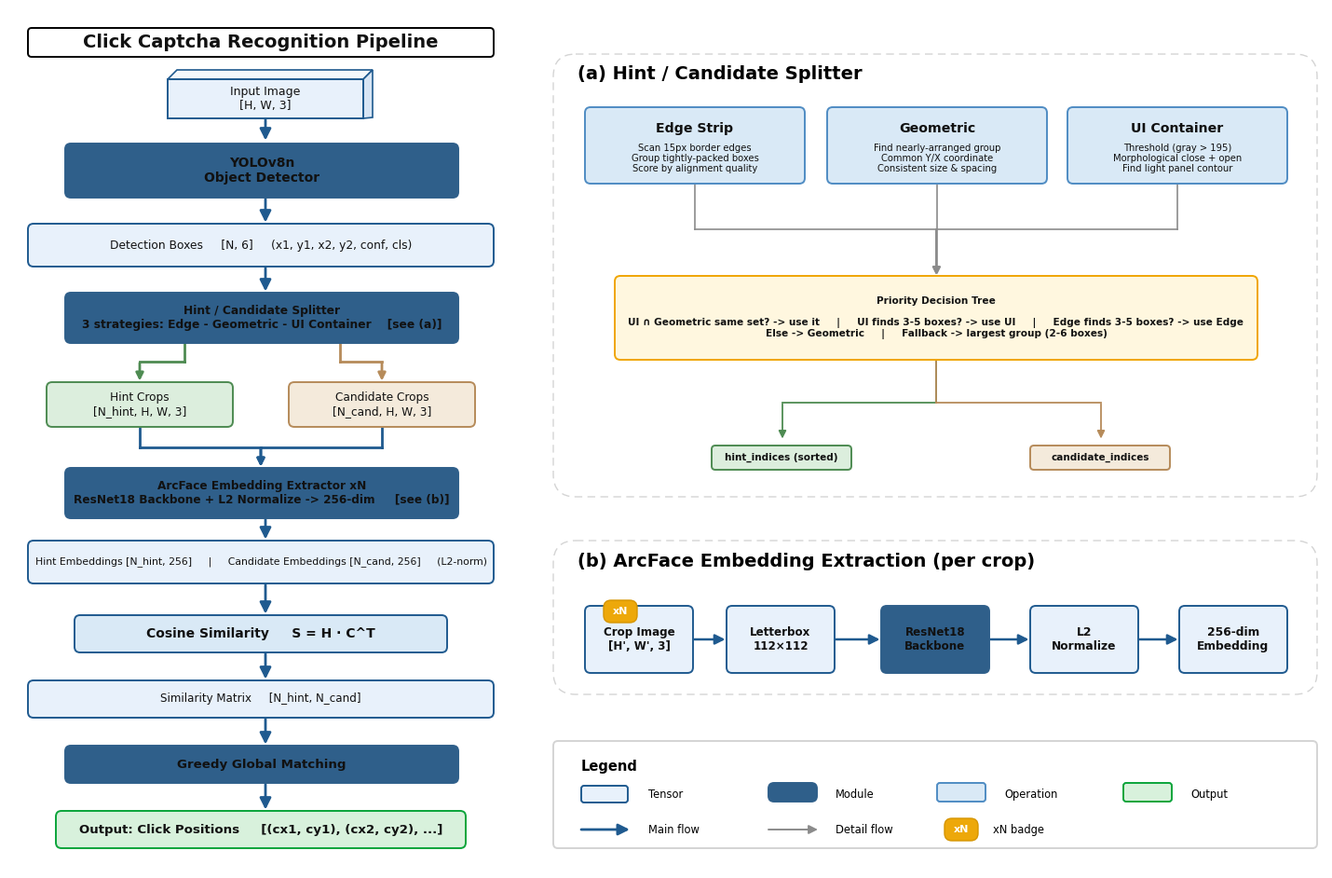

This chart was generated by the following Python code:
"""
Recreate method_overview.png as a code-generated figure.

Run:
  python draw_method_overview.py

Outputs:
  method_overview_outputs/method_overview_recreated.svg
  method_overview_outputs/method_overview_recreated.pdf
  method_overview_outputs/method_overview_recreated.png
"""

from __future__ import annotations

from pathlib import Path
from textwrap import wrap

import matplotlib as mpl
import matplotlib.pyplot as plt
from matplotlib.patches import Circle, FancyArrowPatch, FancyBboxPatch, Polygon, Rectangle


mpl.rcParams["font.family"] = "DejaVu Sans"
mpl.rcParams["svg.fonttype"] = "none"
mpl.rcParams["pdf.fonttype"] = 42
mpl.rcParams["ps.fonttype"] = 42

OUT_DIR = Path("method_overview_outputs")
W, H = 1410, 922

NAVY = "#2f5f8a"
BLUE_EDGE = "#1f5a8f"
BLUE_FILL = "#e8f1fb"
OP_FILL = "#d9e9f6"
GREEN_FILL = "#dceedd"
GREEN_EDGE = "#4e8b52"
TAN_FILL = "#f4eadb"
TAN_EDGE = "#b68b5a"
YELLOW_FILL = "#fff7df"
YELLOW_EDGE = "#f0a500"
GRAY = "#8b8b8b"
LIGHT_PANEL = "#ffffff"
PANEL_EDGE = "#d4d4d4"
INK = "#111111"


def setup():
    fig = plt.figure(figsize=(14.1, 9.22), dpi=120)
    ax = fig.add_axes([0, 0, 1, 1])
    ax.set_xlim(0, W)
    ax.set_ylim(H, 0)
    ax.axis("off")
    fig.patch.set_facecolor("white")
    ax.set_facecolor("white")
    fig.canvas.draw()
    return fig, ax


def wrap_text(text, max_chars):
    out = []
    for line in str(text).splitlines():
        out.extend(wrap(line, max_chars, break_long_words=False, break_on_hyphens=False) or [""])
    return "\n".join(out)


def text_fit(ax, x, y, w, h, text, fs=10, weight="normal", color=INK, z=20):
    fig = ax.figure
    renderer = fig.canvas.get_renderer()
    size = fs
    while size >= 5.5:
        candidate = wrap_text(text, max(7, int(w / (size * 0.58))))
        t = ax.text(
            x + w / 2,
            y + h / 2,
            candidate,
            ha="center",
            va="center",
            fontsize=size,
            weight=weight,
            color=color,
            linespacing=1.16,
            zorder=z,
        )
        fig.canvas.draw()
        bb = t.get_window_extent(renderer=renderer).transformed(ax.transData.inverted())
        if bb.width <= w - 10 and bb.height <= h - 7:
            return t
        t.remove()
        size -= 0.3
    return ax.text(
        x + w / 2,
        y + h / 2,
        wrap_text(text, max(6, int(w / (5.5 * 0.58)))),
        ha="center",
        va="center",
        fontsize=5.5,
        weight=weight,
        color=color,
        linespacing=1.05,
        zorder=z,
        clip_on=True,
    )


def box(ax, x, y, w, h, text, fill=BLUE_FILL, edge=BLUE_EDGE, fs=9.5, weight="normal", radius=6):
    patch = FancyBboxPatch(
        (x, y),
        w,
        h,
        boxstyle=f"round,pad=0,rounding_size={radius}",
        linewidth=1.4,
        edgecolor=edge,
        facecolor=fill,
        zorder=5,
    )
    ax.add_patch(patch)
    text_fit(ax, x, y, w, h, text, fs=fs, weight=weight)
    return patch


def module(ax, x, y, w, h, text, fs=10):
    return box(ax, x, y, w, h, text, fill=NAVY, edge=NAVY, fs=fs, weight="bold")


def operation_title_box(ax, x, y, w, h, title, body):
    patch = FancyBboxPatch(
        (x, y),
        w,
        h,
        boxstyle="round,pad=0,rounding_size=6",
        linewidth=1.4,
        edgecolor="#4f8cc3",
        facecolor=OP_FILL,
        zorder=5,
    )
    ax.add_patch(patch)
    ax.text(
        x + w / 2,
        y + 23,
        title,
        ha="center",
        va="center",
        fontsize=10.2,
        weight="bold",
        color=INK,
        zorder=21,
    )
    text_fit(ax, x + 10, y + 34, w - 20, h - 40, body, fs=7.2, weight="normal")
    return patch


def arrow(ax, start, end, color=BLUE_EDGE, lw=2.0, ms=16, rad=0):
    ax.add_patch(
        FancyArrowPatch(
            start,
            end,
            arrowstyle="-|>",
            mutation_scale=ms,
            linewidth=lw,
            color=color,
            shrinkA=1,
            shrinkB=1,
            connectionstyle=f"arc3,rad={rad}",
            zorder=4,
        )
    )


def line_arrow(ax, pts, color=GRAY, lw=1.2):
    for a, b in zip(pts[:-2], pts[1:-1]):
        ax.plot([a[0], b[0]], [a[1], b[1]], color=color, linewidth=lw, zorder=3)
    arrow(ax, pts[-2], pts[-1], color=color, lw=lw, ms=12)


def input_3d(ax, x, y, w, h, text):
    ax.add_patch(Polygon([(x + 10, y - 10), (x + w + 10, y - 10), (x + w, y), (x, y)],
                         facecolor="#f4f8fc", edgecolor=BLUE_EDGE, linewidth=1.2, zorder=4))
    ax.add_patch(Polygon([(x + w, y), (x + w + 10, y - 10), (x + w + 10, y + h - 1), (x + w, y + h)],
                         facecolor="#d7e5f4", edgecolor=BLUE_EDGE, linewidth=1.2, zorder=4))
    return box(ax, x, y, w, h, text, fill=BLUE_FILL, edge=BLUE_EDGE, fs=9, radius=0)


def dashed_panel(ax, x, y, w, h, title):
    patch = FancyBboxPatch(
        (x, y),
        w,
        h,
        boxstyle="round,pad=0,rounding_size=24",
        linewidth=1.0,
        linestyle=(0, (6, 4)),
        edgecolor=PANEL_EDGE,
        facecolor="#ffffff",
        zorder=1,
    )
    ax.add_patch(patch)
    ax.text(x + 26, y + 22, title, ha="left", va="center", fontsize=14, weight="bold", zorder=20)


def badge(ax, x, y, text):
    ax.add_patch(FancyBboxPatch((x, y), 36, 24, boxstyle="round,pad=0,rounding_size=8",
                                facecolor="#eda80a", edgecolor="#d69500", linewidth=1.0, zorder=8))
    ax.text(x + 18, y + 12, text, ha="center", va="center", fontsize=8, weight="bold", color="white", zorder=9)


def draw_left(ax):
    box(ax, 20, 20, 500, 31, "Click Captcha Recognition Pipeline", fill="#ffffff", edge="#000000", fs=14, weight="bold", radius=4)

    input_3d(ax, 170, 75, 210, 42, "Input Image\n[H, W, 3]")
    arrow(ax, (275, 117), (275, 142), lw=2.0, ms=18)
    module(ax, 60, 144, 422, 58, "YOLOv8n\nObject Detector", fs=10)
    arrow(ax, (275, 202), (275, 230), lw=2.0, ms=18)
    box(ax, 20, 230, 500, 46, "Detection Boxes     [N, 6]     (x1, y1, x2, y2, conf, cls)", fs=8.8)
    arrow(ax, (275, 276), (275, 304), lw=2.0, ms=18)
    module(ax, 60, 304, 422, 54, "Hint / Candidate Splitter\n3 strategies: Edge - Geometric - UI Container    [see (a)]", fs=8.8)

    box(ax, 40, 400, 200, 48, "Hint Crops\n[N_hint, H, W, 3]", fill=GREEN_FILL, edge=GREEN_EDGE, fs=8.7)
    box(ax, 300, 400, 200, 48, "Candidate Crops\n[N_cand, H, W, 3]", fill=TAN_FILL, edge=TAN_EDGE, fs=8.7)
    line_arrow(ax, [(188, 358), (188, 378), (140, 378), (140, 400)], color=GREEN_EDGE, lw=2.0)
    line_arrow(ax, [(355, 358), (355, 378), (400, 378), (400, 400)], color=TAN_EDGE, lw=2.0)

    line_arrow(ax, [(140, 448), (140, 470), (270, 470), (270, 492)], color=BLUE_EDGE, lw=2.0)
    line_arrow(ax, [(400, 448), (400, 470), (270, 470), (270, 492)], color=BLUE_EDGE, lw=2.0)
    module(ax, 60, 492, 422, 54, "ArcFace Embedding Extractor xN\nResNet18 Backbone + L2 Normalize -> 256-dim     [see (b)]", fs=8.7)
    arrow(ax, (275, 546), (275, 570), lw=2.0, ms=18)
    box(ax, 20, 570, 500, 46, "Hint Embeddings [N_hint, 256]     |     Candidate Embeddings [N_cand, 256]     (L2-norm)", fs=8.4)
    arrow(ax, (275, 616), (275, 650), lw=2.0, ms=18)
    box(ax, 70, 650, 400, 40, "Cosine Similarity     S = H · C^T", fill=OP_FILL, edge=BLUE_EDGE, fs=10, weight="bold")
    arrow(ax, (275, 690), (275, 720), lw=2.0, ms=18)
    box(ax, 20, 720, 500, 40, "Similarity Matrix     [N_hint, N_cand]", fs=8.6)
    arrow(ax, (275, 760), (275, 790), lw=2.0, ms=18)
    module(ax, 60, 790, 422, 40, "Greedy Global Matching", fs=9.6)
    arrow(ax, (275, 830), (275, 860), lw=2.0, ms=18)
    box(ax, 50, 860, 440, 40, "Output: Click Positions     [(cx1, cy1), (cx2, cy2), ...]", fill="#d8f1dc", edge="#0aa43a", fs=9.6, weight="bold")


def draw_splitter_detail(ax):
    dashed_panel(ax, 584, 48, 820, 475, "(a) Hint / Candidate Splitter")
    operation_title_box(
        ax,
        618,
        105,
        236,
        82,
        "Edge Strip",
        "Scan 15px border edges\nGroup tightly-packed boxes\nScore by alignment quality",
    )
    operation_title_box(
        ax,
        878,
        105,
        236,
        82,
        "Geometric",
        "Find nearly-arranged group\nCommon Y/X coordinate\nConsistent size & spacing",
    )
    operation_title_box(
        ax,
        1136,
        105,
        236,
        82,
        "UI Container",
        "Threshold (gray > 195)\nMorphological close + open\nFind light panel contour",
    )
    line_arrow(ax, [(736, 187), (736, 236), (995, 236), (995, 286)], color=GRAY, lw=1.2)
    line_arrow(ax, [(996, 187), (996, 286)], color=GRAY, lw=1.2)
    line_arrow(ax, [(1254, 187), (1254, 236), (995, 236), (995, 286)], color=GRAY, lw=1.2)
    box(ax, 650, 286, 690, 90,
        "Priority Decision Tree\n\nUI ∩ Geometric same set? -> use it     |     UI finds 3-5 boxes? -> use UI     |     Edge finds 3-5 boxes? -> use Edge\nElse -> Geometric     |     Fallback -> largest group (2-6 boxes)",
        fill=YELLOW_FILL, edge=YELLOW_EDGE, fs=7.6, weight="bold")
    line_arrow(ax, [(995, 376), (995, 422), (830, 422), (830, 462)], color=GREEN_EDGE, lw=1.3)
    line_arrow(ax, [(995, 376), (995, 422), (1172, 422), (1172, 462)], color=TAN_EDGE, lw=1.3)
    box(ax, 754, 468, 150, 26, "hint_indices (sorted)", fill=GREEN_FILL, edge=GREEN_EDGE, fs=7.5, weight="bold", radius=4)
    box(ax, 1096, 468, 150, 26, "candidate_indices", fill=TAN_FILL, edge=TAN_EDGE, fs=7.5, weight="bold", radius=4)


def draw_embedding_detail(ax):
    dashed_panel(ax, 584, 570, 820, 165, "(b) ArcFace Embedding Extraction (per crop)")
    badge(ax, 638, 634, "xN")
    box(ax, 618, 640, 116, 72, "Crop Image\n[H', W', 3]", fs=8.6, weight="bold")
    box(ax, 770, 640, 116, 72, "Letterbox\n112×112", fs=8.6, weight="bold")
    module(ax, 936, 640, 116, 72, "ResNet18\nBackbone", fs=8.6)
    box(ax, 1096, 640, 116, 72, "L2\nNormalize", fs=8.8, weight="bold")
    box(ax, 1256, 640, 116, 72, "256-dim\nEmbedding", fs=8.8, weight="bold")
    arrow(ax, (734, 676), (770, 676), lw=1.8)
    arrow(ax, (886, 676), (936, 676), lw=1.8)
    arrow(ax, (1052, 676), (1096, 676), lw=1.8)
    arrow(ax, (1212, 676), (1256, 676), lw=1.8)


def draw_legend(ax):
    box(ax, 584, 785, 820, 115, "", fill="#ffffff", edge=PANEL_EDGE, radius=5)
    ax.text(614, 812, "Legend", fontsize=10.5, weight="bold", ha="left", va="center", zorder=20)
    box(ax, 614, 833, 50, 18, "", fill=BLUE_FILL, edge=BLUE_EDGE, radius=3)
    ax.text(686, 842, "Tensor", fontsize=8.3, va="center", zorder=20)
    module(ax, 815, 830, 52, 20, "", fs=1)
    ax.text(887, 842, "Module", fontsize=8.3, va="center", zorder=20)
    box(ax, 996, 830, 52, 20, "", fill=OP_FILL, edge="#4f8cc3", radius=3)
    ax.text(1068, 842, "Operation", fontsize=8.3, va="center", zorder=20)
    box(ax, 1196, 830, 52, 20, "", fill="#d8f1dc", edge="#0aa43a", radius=3)
    ax.text(1268, 842, "Output", fontsize=8.3, va="center", zorder=20)
    ax.add_patch(FancyArrowPatch((614, 880), (666, 880), arrowstyle="-|>", mutation_scale=18,
                                 linewidth=2.0, color=BLUE_EDGE, shrinkA=0, shrinkB=0, zorder=30))
    ax.text(686, 880, "Main flow", fontsize=8.3, va="center", zorder=20)
    ax.add_patch(FancyArrowPatch((815, 880), (868, 880), arrowstyle="-|>", mutation_scale=14,
                                 linewidth=1.4, color=GRAY, shrinkA=0, shrinkB=0, zorder=30))
    ax.text(887, 880, "Detail flow", fontsize=8.3, va="center", zorder=20)
    badge(ax, 1004, 868, "xN")
    ax.text(1056, 880, "xN badge", fontsize=8.3, va="center", zorder=20)


def main():
    OUT_DIR.mkdir(exist_ok=True)
    fig, ax = setup()
    draw_left(ax)
    draw_splitter_detail(ax)
    draw_embedding_detail(ax)
    draw_legend(ax)
    fig.savefig(OUT_DIR / "method_overview_recreated.svg", bbox_inches="tight", pad_inches=0.08)
    fig.savefig(OUT_DIR / "method_overview_recreated.pdf", bbox_inches="tight", pad_inches=0.08)
    fig.savefig(OUT_DIR / "method_overview_recreated.png", bbox_inches="tight", pad_inches=0.08, dpi=220)
    plt.close(fig)
    print(f"Saved method overview files to {OUT_DIR.resolve()}")


if __name__ == "__main__":
    main()
